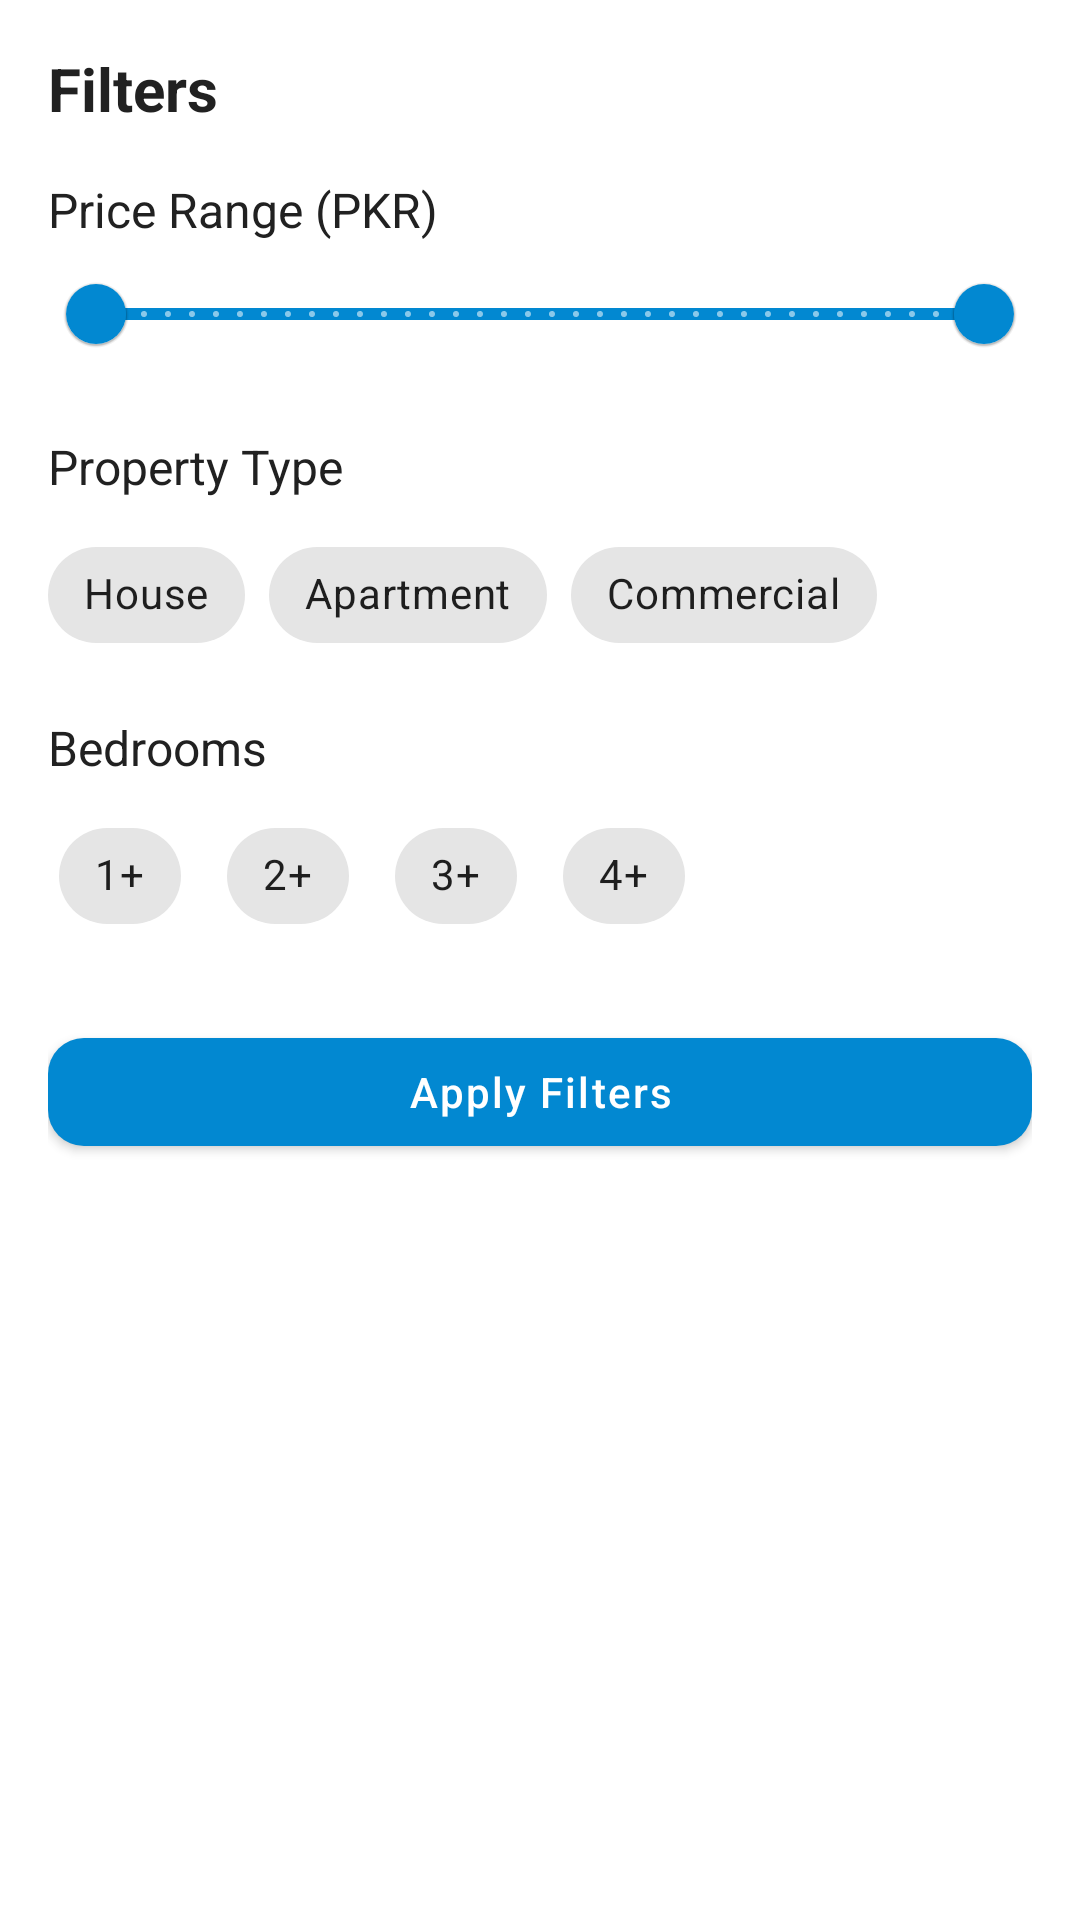

This screen was rendered from an Android layout file. Write that file and the resources it references.
<!-- AndroidManifest.xml: application theme Theme.RealEstateApp -->
<!-- res/layout/dialog_filter.xml -->
<?xml version="1.0" encoding="utf-8"?>
<LinearLayout xmlns:android="http://schemas.android.com/apk/res/android"
    xmlns:app="http://schemas.android.com/apk/res-auto"
    android:layout_width="match_parent"
    android:layout_height="wrap_content"
    android:orientation="vertical"
    android:padding="16dp">

    <TextView
        android:layout_width="wrap_content"
        android:layout_height="wrap_content"
        android:text="Filters"
        android:textSize="20sp"
        android:textStyle="bold"
        android:textColor="@color/primaryTextColor" />

    
    <TextView
        android:layout_width="wrap_content"
        android:layout_height="wrap_content"
        android:layout_marginTop="16dp"
        android:text="Price Range (PKR)"
        android:textSize="16sp"
        android:textColor="@color/primaryTextColor" />

    <com.google.android.material.slider.RangeSlider
        android:id="@+id/priceRangeSlider"
        android:layout_width="match_parent"
        android:layout_height="wrap_content"
        android:valueFrom="0"
        android:valueTo="100000000"
        android:stepSize="1000000"
        app:values="@array/initial_slider_values" />

    
    <TextView
        android:layout_width="wrap_content"
        android:layout_height="wrap_content"
        android:layout_marginTop="16dp"
        android:text="Property Type"
        android:textSize="16sp"
        android:textColor="@color/primaryTextColor" />

    <com.google.android.material.chip.ChipGroup
        android:id="@+id/propertyTypeChips"
        android:layout_width="match_parent"
        android:layout_height="wrap_content"
        android:layout_marginTop="8dp">

        <com.google.android.material.chip.Chip
            android:layout_width="wrap_content"
            android:layout_height="wrap_content"
            android:text="House"
            style="@style/Widget.MaterialComponents.Chip.Choice" />

        <com.google.android.material.chip.Chip
            android:layout_width="wrap_content"
            android:layout_height="wrap_content"
            android:text="Apartment"
            style="@style/Widget.MaterialComponents.Chip.Choice" />

        <com.google.android.material.chip.Chip
            android:layout_width="wrap_content"
            android:layout_height="wrap_content"
            android:text="Commercial"
            style="@style/Widget.MaterialComponents.Chip.Choice" />

    </com.google.android.material.chip.ChipGroup>

    
    <TextView
        android:layout_width="wrap_content"
        android:layout_height="wrap_content"
        android:layout_marginTop="16dp"
        android:text="Bedrooms"
        android:textSize="16sp"
        android:textColor="@color/primaryTextColor" />

    <com.google.android.material.chip.ChipGroup
        android:id="@+id/bedroomChips"
        android:layout_width="match_parent"
        android:layout_height="wrap_content"
        android:layout_marginTop="8dp"
        app:singleSelection="true">

        <com.google.android.material.chip.Chip
            android:layout_width="wrap_content"
            android:layout_height="wrap_content"
            android:text="1+"
            style="@style/Widget.MaterialComponents.Chip.Choice" />

        <com.google.android.material.chip.Chip
            android:layout_width="wrap_content"
            android:layout_height="wrap_content"
            android:text="2+"
            style="@style/Widget.MaterialComponents.Chip.Choice" />

        <com.google.android.material.chip.Chip
            android:layout_width="wrap_content"
            android:layout_height="wrap_content"
            android:text="3+"
            style="@style/Widget.MaterialComponents.Chip.Choice" />

        <com.google.android.material.chip.Chip
            android:layout_width="wrap_content"
            android:layout_height="wrap_content"
            android:text="4+"
            style="@style/Widget.MaterialComponents.Chip.Choice" />

    </com.google.android.material.chip.ChipGroup>

    
    <com.google.android.material.button.MaterialButton
        android:id="@+id/applyFilterButton"
        android:layout_width="match_parent"
        android:layout_height="wrap_content"
        android:layout_marginTop="24dp"
        android:text="Apply Filters"
        app:cornerRadius="12dp" />

</LinearLayout>
<!-- resources referenced by this layout -->
<resources>
  <array name="initial_slider_values">
          <item>0.0</item>
          <item>100000000.0</item>
      </array>
  <color name="primaryTextColor">#212121</color>
  <style name="Theme.RealEstateApp" parent="Theme.MaterialComponents.Light.NoActionBar">
          
          <item name="colorPrimary">#0288D1</item>
          <item name="colorPrimaryVariant">#01579B</item>
          <item name="colorOnPrimary">@android:color/white</item>
          
          <item name="colorSecondary">#26A69A</item>
          <item name="colorSecondaryVariant">#00796B</item>
          <item name="colorOnSecondary">@android:color/black</item>
          
          <item name="android:statusBarColor">?attr/colorPrimaryVariant</item>
          
          <item name="android:textColorPrimary">@android:color/black</item>
          <item name="android:textColorSecondary">@android:color/darker_gray</item>
          
          <item name="android:windowBackground">@android:color/white</item>
          
          <item name="android:windowActivityTransitions">true</item>
  
          
          <item name="materialButtonStyle">@style/ModernButton</item>
          <item name="bottomNavigationStyle">@style/ModernBottomNav</item>
          <item name="cardViewStyle">@style/ModernCardView</item>
          <item name="textInputStyle">@style/ModernTextInput</item>
      </style>
  <style name="ModernButton" parent="Widget.MaterialComponents.Button">
          <item name="cornerRadius">12dp</item>
          <item name="android:textAllCaps">false</item>
          <item name="android:letterSpacing">0.05</item>
      </style>
  <style name="ModernBottomNav" parent="Widget.MaterialComponents.BottomNavigationView">
          <item name="itemIconTint">@color/bottom_nav_color</item>
          <item name="itemTextColor">@color/bottom_nav_color</item>
          <item name="itemBackground">@android:color/transparent</item>
          <item name="labelVisibilityMode">labeled</item>
      </style>
  <style name="ModernCardView" parent="Widget.MaterialComponents.CardView">
          <item name="cardCornerRadius">16dp</item>
          <item name="cardElevation">4dp</item>
          <item name="contentPadding">16dp</item>
      </style>
  <style name="ModernTextInput" parent="Widget.MaterialComponents.TextInputLayout.OutlinedBox">
          <item name="boxStrokeColor">@color/colorPrimary</item>
          <item name="hintTextColor">@color/colorPrimary</item>
          <item name="boxCornerRadiusTopStart">12dp</item>
          <item name="boxCornerRadiusTopEnd">12dp</item>
          <item name="boxCornerRadiusBottomStart">12dp</item>
          <item name="boxCornerRadiusBottomEnd">12dp</item>
      </style>
  <color name="colorPrimary">#2196F3</color>
</resources>
